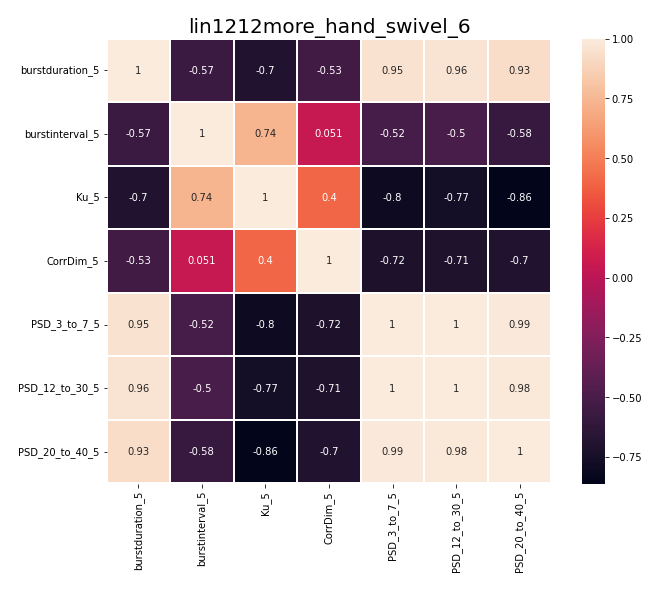

The table this chart was drawn from, first rows:
, burstduration_5, burstinterval_5, Ku_5, CorrDim_5, PSD_3_to_7_5, PSD_12_to_30_5, PSD_20_to_40_5
burstduration_5, 1.0, -0.5722, -0.699, -0.5346, 0.9515, 0.9636, 0.9281
burstinterval_5, -0.5722, 1.0, 0.7364, 0.05059, -0.5189, -0.4986, -0.5849
Ku_5, -0.699, 0.7364, 1.0, 0.4034, -0.7968, -0.7656, -0.8612
CorrDim_5, -0.5346, 0.05059, 0.4034, 1.0, -0.7184, -0.7096, -0.6971
PSD_3_to_7_5, 0.9515, -0.5189, -0.7968, -0.7184, 1.0, 0.9982, 0.9926
PSD_12_to_30_5, 0.9636, -0.4986, -0.7656, -0.7096, 0.9982, 1.0, 0.9841
PSD_20_to_40_5, 0.9281, -0.5849, -0.8612, -0.6971, 0.9926, 0.9841, 1.0
